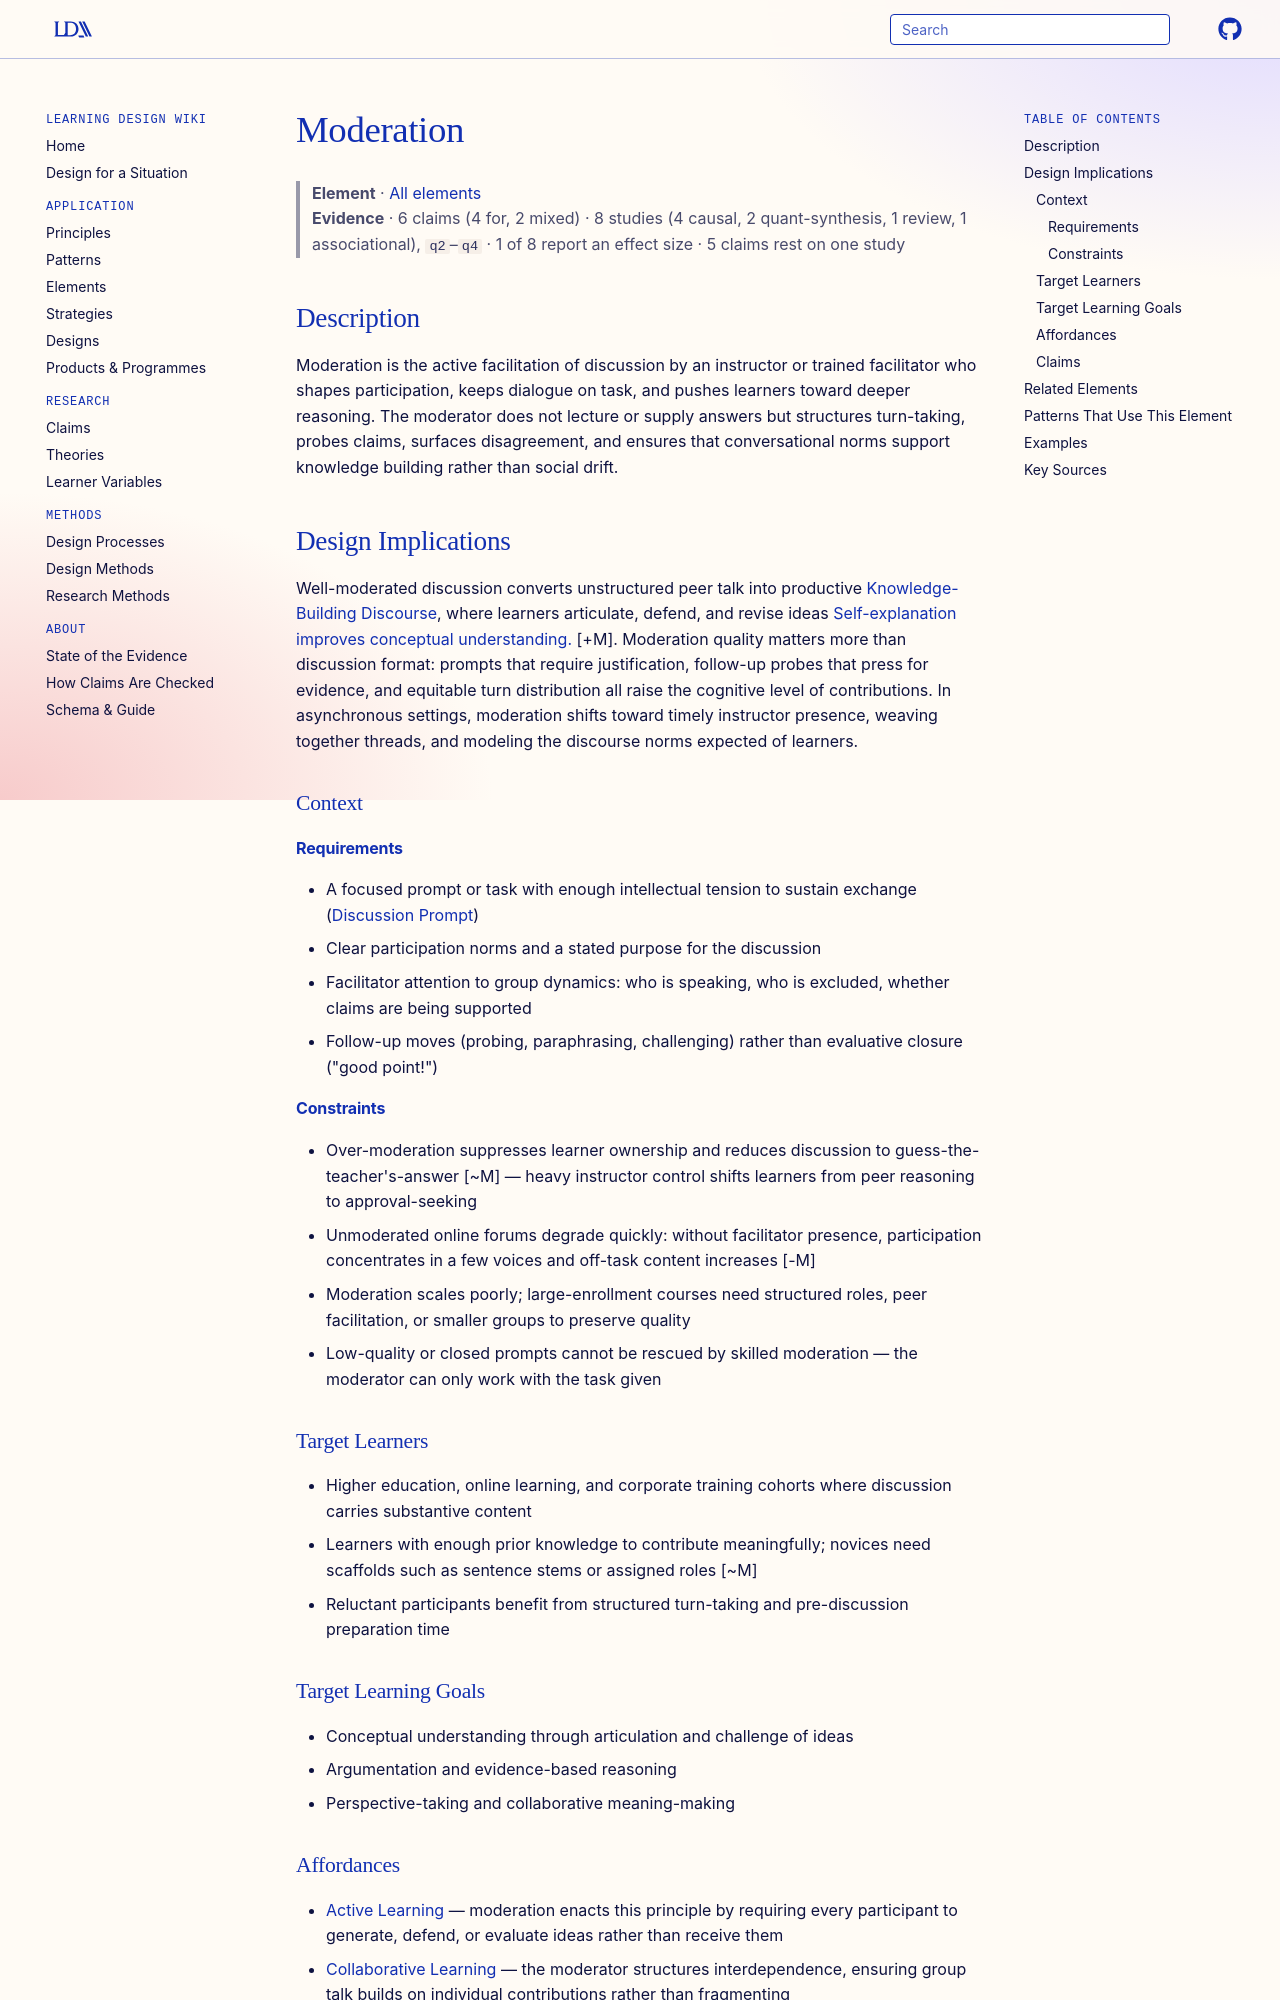

repository: Learning-Design-Alliance/learning-wiki · page: elements/moderation/index.html · generator: mkdocs

---
type: element
id: moderation
title: Moderation
description: An instructor or facilitator guides discussions to ensure productive engagement.
canonical: true
status: review
generated:
  by: "claude/unspecified"
  at: 2026-08-29
---

# Moderation

> **Element** · [All elements](index.md)
> **Evidence** · 6 claims (4 for, 2 mixed) · 8 studies (4 causal, 2 quant-synthesis, 1 review, 1 associational), `q2`–`q4` · 1 of 8 report an effect size · 5 claims rest on one study

## Description
Moderation is the active facilitation of discussion by an instructor or trained facilitator who shapes participation, keeps dialogue on task, and pushes learners toward deeper reasoning. The moderator does not lecture or supply answers but structures turn-taking, probes claims, surfaces disagreement, and ensures that conversational norms support knowledge building rather than social drift.

## Design Implications

Well-moderated discussion converts unstructured peer talk into productive [Knowledge-Building Discourse](knowledge-building-discourse.md), where learners articulate, defend, and revise ideas [Self-explanation improves conceptual understanding.](../claims/self-explanation-improves-conceptual-understanding.md) [+M]. Moderation quality matters more than discussion format: prompts that require justification, follow-up probes that press for evidence, and equitable turn distribution all raise the cognitive level of contributions. In asynchronous settings, moderation shifts toward timely instructor presence, weaving together threads, and modeling the discourse norms expected of learners.

### Context
#### Requirements
- A focused prompt or task with enough intellectual tension to sustain exchange ([Discussion Prompt](discussion-prompt.md))
- Clear participation norms and a stated purpose for the discussion
- Facilitator attention to group dynamics: who is speaking, who is excluded, whether claims are being supported
- Follow-up moves (probing, paraphrasing, challenging) rather than evaluative closure ("good point!")

#### Constraints
- Over-moderation suppresses learner ownership and reduces discussion to guess-the-teacher's-answer [~M] — heavy instructor control shifts learners from peer reasoning to approval-seeking
- Unmoderated online forums degrade quickly: without facilitator presence, participation concentrates in a few voices and off-task content increases [-M]
- Moderation scales poorly; large-enrollment courses need structured roles, peer facilitation, or smaller groups to preserve quality
- Low-quality or closed prompts cannot be rescued by skilled moderation — the moderator can only work with the task given

### Target Learners
- Higher education, online learning, and corporate training cohorts where discussion carries substantive content
- Learners with enough prior knowledge to contribute meaningfully; novices need scaffolds such as sentence stems or assigned roles [~M]
- Reluctant participants benefit from structured turn-taking and pre-discussion preparation time

### Target Learning Goals
- Conceptual understanding through articulation and challenge of ideas
- Argumentation and evidence-based reasoning
- Perspective-taking and collaborative meaning-making

### Affordances
- [Active Learning](../principles/active-learning.md) — moderation enacts this principle by requiring every participant to generate, defend, or evaluate ideas rather than receive them
- [Collaborative Learning](../principles/collaborative-learning.md) — the moderator structures interdependence, ensuring group talk builds on individual contributions rather than fragmenting
- [Community of Inquiry](../principles/community-of-inquiry.md) — moderation supplies the "teaching presence" that the framework identifies as necessary to sustain social and cognitive presence
- [Cognitive Load Management](../principles/cognitive-load-management.md) — by summarizing, redirecting, and pruning tangents, the moderator keeps working memory focused on the core question
